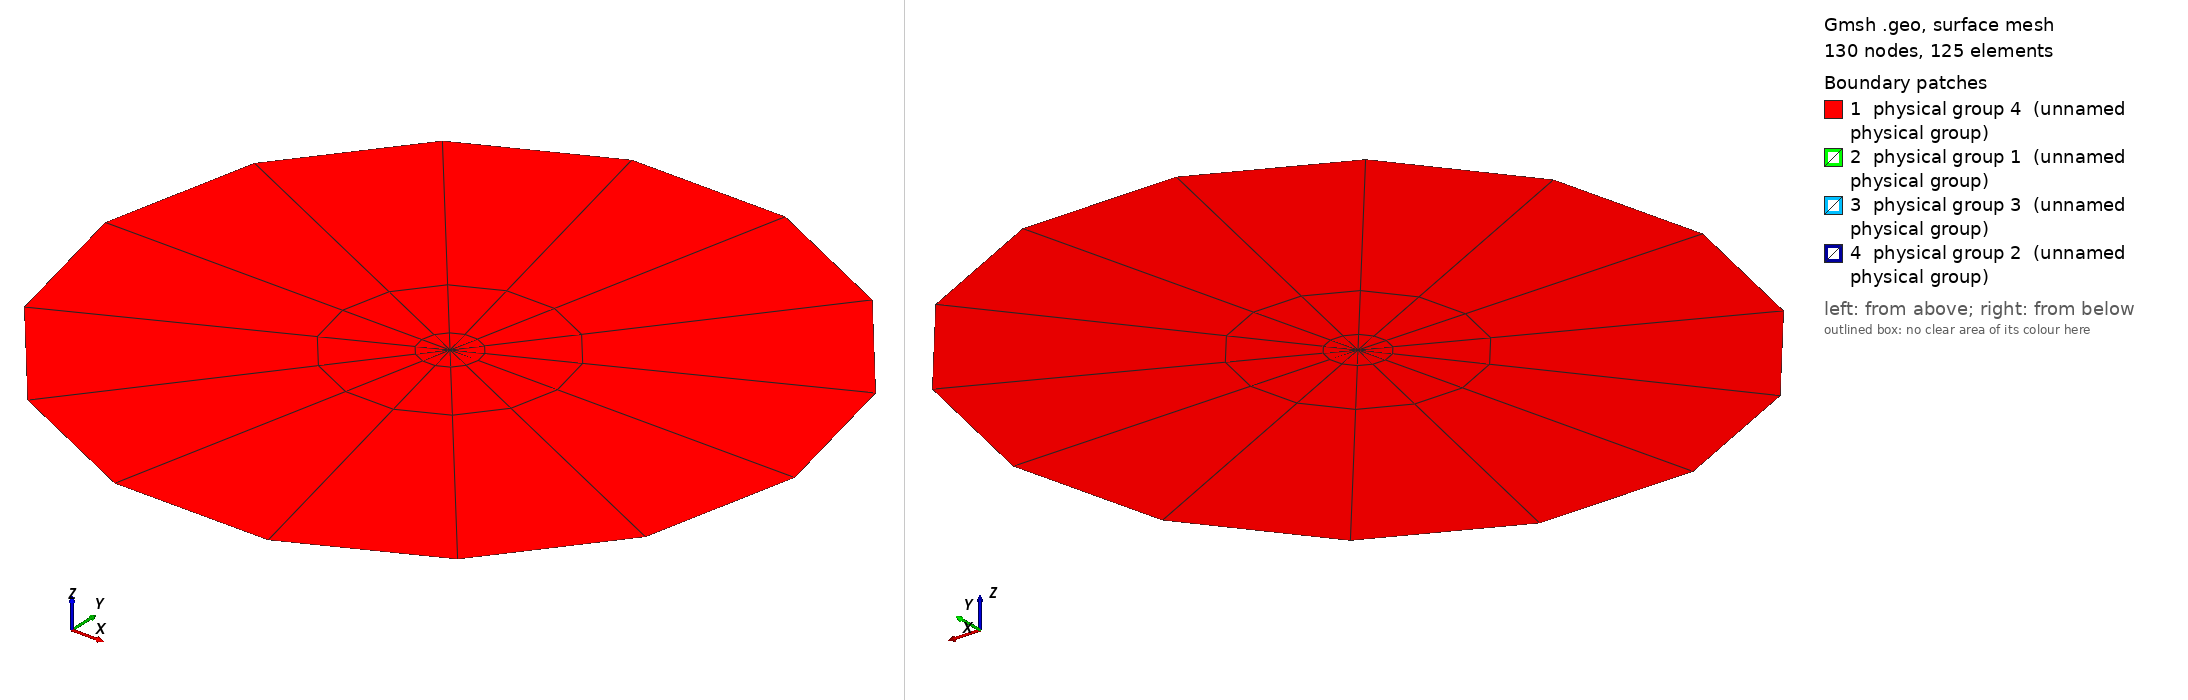

Gmsh geometry script, surface-meshed: 130 nodes, 125 surface elements. Boundary patches (legend numbers): 1 physical group 4 (unnamed physical group), 2 physical group 1 (unnamed physical group), 3 physical group 3 (unnamed physical group), 4 physical group 2 (unnamed physical group). Left view from above one corner, right view from below the opposite corner. Legend entries are the model's physical surfaces. The drawing asked Gmsh for element sizes between 1% and 20% of the model's largest extent; the script's own settings can give other sizes.

=== DemiDisqueThreeLayers20.geo (drawn) ===
//a = 1.0;
//b=0.2;
a = 20.0;
b = 0.108;
c = 0.092;
d = 0.0175;

h = 1;

Point(1) = {0,0,0,h};
Point(2) = {a,0,0,h};
Point(3) = {-a,0,0,h};

Point(4) = {b,0,0,h};
Point(5) = {-b,0,0,h};

Point(6) = {c,0,0,h};
Point(7) = {-c,0,0,h};

Point(8) = {d,0,0,h};
Point(9) = {-d,0,0,h};

Circle(1) = {2, 1, 3};
Circle(2) = {3, 1, 2};

Circle(3) = {4, 1, 5};
Circle(4) = {5, 1, 4};

Circle(5) = {6, 1, 7};
Circle(6) = {7, 1, 6};

Circle(7) = {8, 1, 9};
Circle(8) = {9, 1, 8};

// lignes pour le tranfinite line

Line(9) = {2,4};
Line(10) = {4,6};
Line(11) = {6,8};
Line(12) = {3,5};
Line(13) = {5,7};
Line(14) = {7,9};


Transfinite Line {11, 14, 10, 13} =  3;
Transfinite Line {-9, -12} =  4 Using Progression 3;

Transfinite Line {1,2,3,4,5,6,7,8} = 8;

Curve Loop(1) = {9, -4, -12, 2};
Plane Surface(1) = {1};
Curve Loop(2) = {9, 3, -12, -1};
Plane Surface(2) = {2};
Curve Loop(3) = {10, -6, -13, 4};
Plane Surface(3) = {3};
Curve Loop(4) = {10, 5, -13, -3};
Plane Surface(4) = {4};
Curve Loop(5) = {11, -8, -14, 6};
Plane Surface(5) = {5};
Curve Loop(6) = {11, 7, -14, -5};
Plane Surface(6) = {6};
Curve Loop(7) = {7, 8};
Plane Surface(7) = {7};
Transfinite Surface 1;
Transfinite Surface 2;
Transfinite Surface 3;
Transfinite Surface 4;
Transfinite Surface 5;
Transfinite Surface 6;

Mesh.RecombineAll = 1;
Mesh.RecombinationAlgorithm = 0;

Physical Line(1) = {7, 8};
Physical Line(2) = {5, 6};
Physical Line(3) = {3, 4};
Physical Line(5) = {1, 2};

Physical Surface(2) = {7};
Physical Surface(3) = {5,6};
Physical Surface(1) = {3, 4};
Physical Surface(4) = {1, 2};
